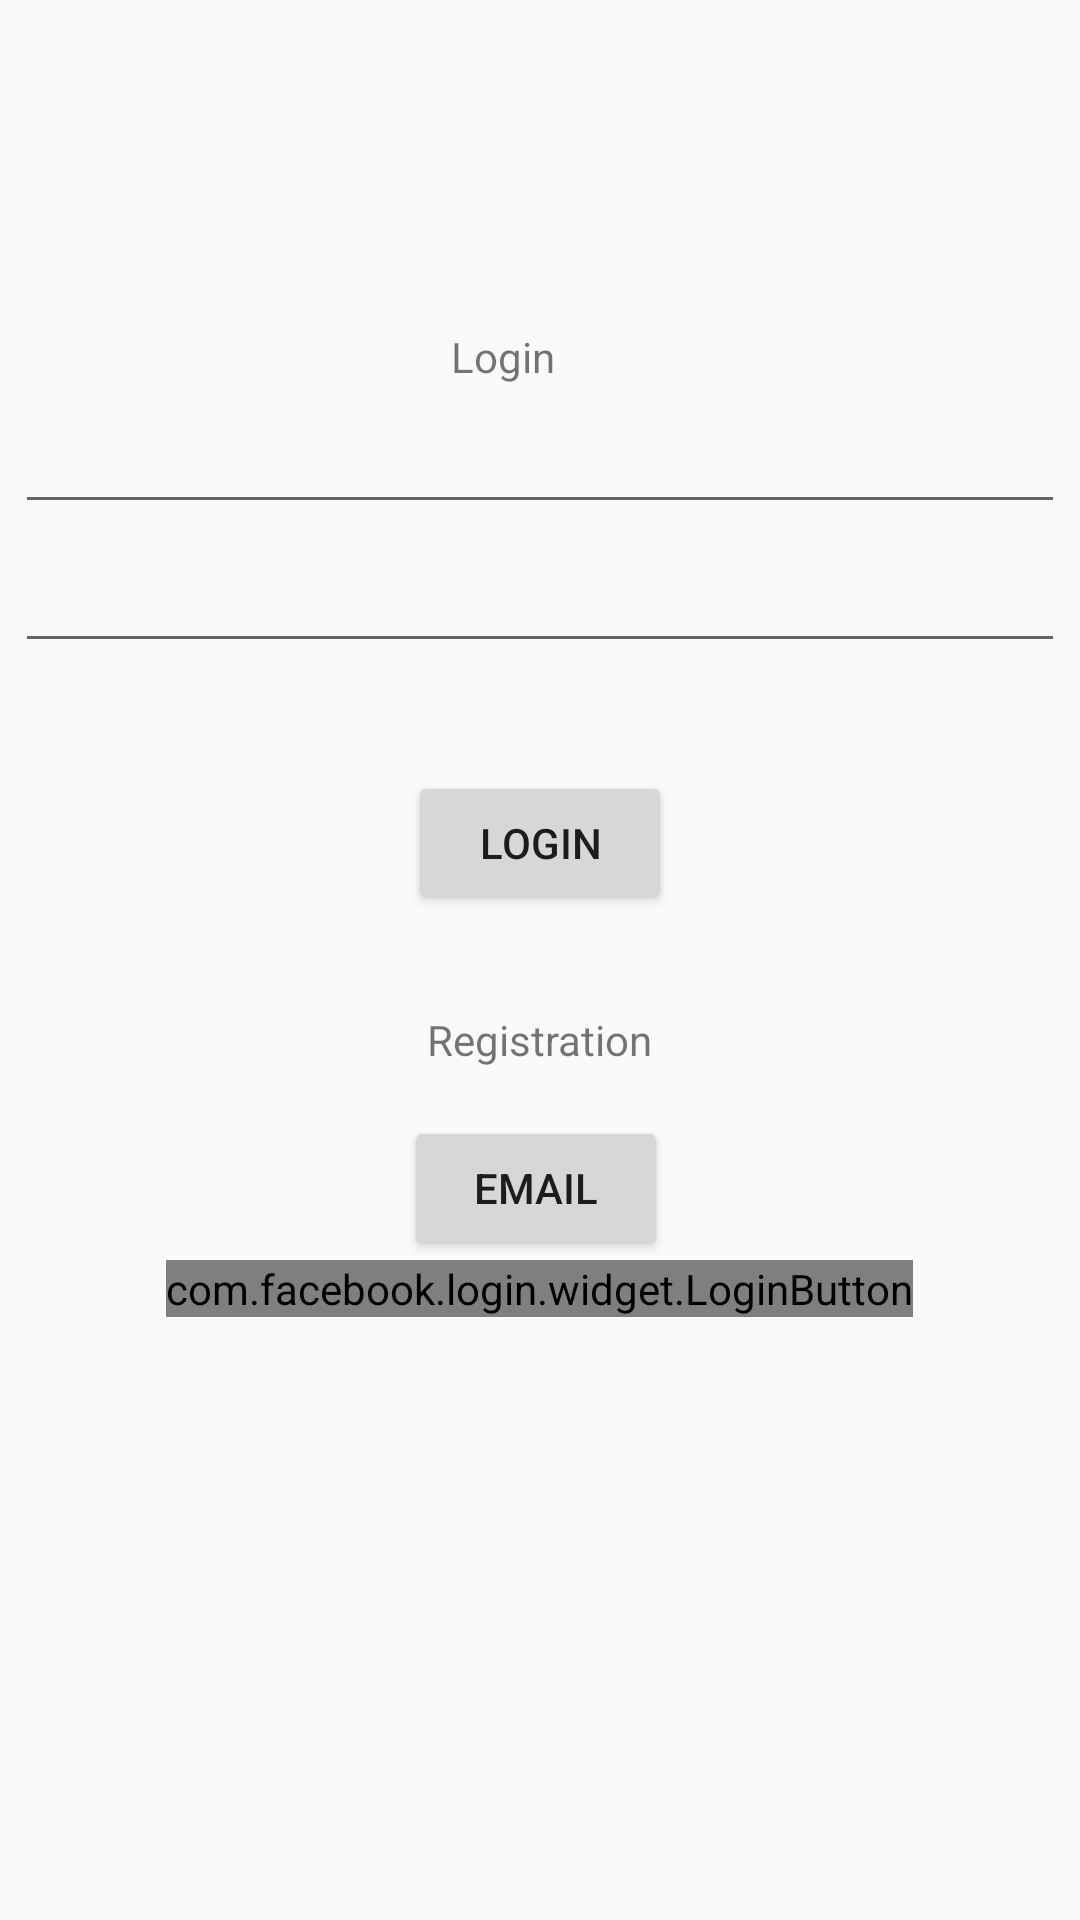

The Android layout XML behind this screen, and the referenced resources:
<!-- AndroidManifest.xml: application theme Theme.AppCompat.Light.NoActionBar.FullScreen -->
<!-- res/layout/activity_login.xml -->
<?xml version="1.0" encoding="utf-8"?>
<androidx.constraintlayout.widget.ConstraintLayout
    xmlns:android="http://schemas.android.com/apk/res/android"
    xmlns:tools="http://schemas.android.com/tools"
    xmlns:app="http://schemas.android.com/apk/res-auto"
    android:layout_width="match_parent"
    android:layout_height="match_parent"
    tools:context=".ui.login.LoginActivity">

    <TextView
        android:id="@+id/tv_login"
        android:layout_width="wrap_content"
        android:layout_height="wrap_content"
        android:text="Login"
        app:layout_constraintBottom_toBottomOf="parent"
        app:layout_constraintHorizontal_bias="0.462"
        app:layout_constraintLeft_toLeftOf="parent"
        app:layout_constraintRight_toRightOf="parent"
        app:layout_constraintTop_toTopOf="parent"
        app:layout_constraintVertical_bias="0.176" />

    <EditText
        android:id="@+id/et_email"
        android:layout_width="match_parent"
        android:layout_height="wrap_content"
        android:layout_marginTop="20dp"
        android:layout_margin="5dp"
        app:layout_constraintHorizontal_bias="0.462"
        app:layout_constraintLeft_toLeftOf="parent"
        app:layout_constraintRight_toRightOf="parent"
        app:layout_constraintTop_toBottomOf="@+id/tv_login" />

    <EditText
        android:id="@+id/et_password"
        android:layout_width="match_parent"
        android:layout_margin="5dp"
        android:layout_height="wrap_content"
        android:layout_marginTop="24dp"
        app:layout_constraintHorizontal_bias="0.462"
        app:layout_constraintLeft_toLeftOf="parent"
        app:layout_constraintRight_toRightOf="parent"
        app:layout_constraintTop_toBottomOf="@+id/et_email" />

    <com.facebook.login.widget.LoginButton
        android:id="@+id/btn_facebook"
        android:layout_width="wrap_content"
        android:layout_height="wrap_content"
        android:text="Facebook"
        app:layout_constraintEnd_toEndOf="parent"
        app:layout_constraintHorizontal_bias="0.498"
        app:layout_constraintStart_toStartOf="parent"
        app:layout_constraintTop_toBottomOf="@+id/btn_email" />

    <TextView
        android:id="@+id/tv_registration"
        android:layout_width="wrap_content"
        android:layout_height="wrap_content"
        android:layout_marginTop="32dp"
        android:text="Registration"
        app:layout_constraintEnd_toEndOf="parent"
        app:layout_constraintStart_toStartOf="parent"
        app:layout_constraintTop_toBottomOf="@+id/btn_login" />
    <Button
        android:id="@+id/btn_login"
        android:layout_width="wrap_content"
        android:layout_height="wrap_content"
        android:layout_marginTop="36dp"
        android:text="Login"
        app:layout_constraintEnd_toEndOf="parent"
        app:layout_constraintStart_toStartOf="parent"
        app:layout_constraintTop_toBottomOf="@+id/et_password" />


    <Button
        android:id="@+id/btn_email"
        android:layout_width="wrap_content"
        android:layout_height="wrap_content"
        android:layout_marginTop="16dp"
        android:text="Email"
        app:layout_constraintEnd_toEndOf="parent"
        app:layout_constraintHorizontal_bias="0.495"
        app:layout_constraintStart_toStartOf="parent"
        app:layout_constraintTop_toBottomOf="@+id/tv_registration" />


</androidx.constraintlayout.widget.ConstraintLayout>
<!-- resources referenced by this layout -->
<resources>
  <style name="Theme.AppCompat.Light.NoActionBar.FullScreen" parent="@style/Theme.AppCompat.Light.NoActionBar">
          <item name="android:windowNoTitle">true</item>
          <item name="android:windowActionBar">false</item>
          <item name="android:windowFullscreen">true</item>
          <item name="android:windowContentOverlay">@null</item>
      </style>
</resources>
